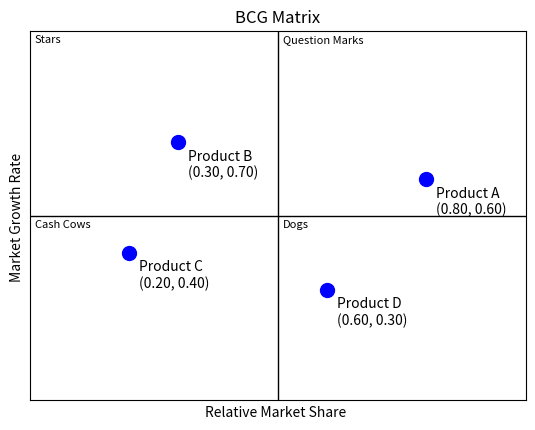

Source code (Python):
import matplotlib.pyplot as plt

# 預設數據，格式為 [(名稱, 相對市場佔有率, 市場增長率)]
data = [
    ('Product A', 0.8, 0.6),
    ('Product B', 0.3, 0.7),
    ('Product C', 0.2, 0.4),
    ('Product D', 0.6, 0.3)
]

# 創建圖形對象
fig, ax = plt.subplots()

# 設置X軸和Y軸的範圍 (0到1之間)
ax.set_xlim(0, 1)
ax.set_ylim(0, 1)

# 添加水平和垂直的分割線，將圖分成四個象限
ax.axhline(0.5, color='black', lw=1)  # 水平線
ax.axvline(0.5, color='black', lw=1)  # 垂直線

# 標註四個象限的名稱，縮小字體並放置在象限左上角
ax.text(0.51, 0.99, 'Question Marks', fontsize=8, ha='left', va='top')
ax.text(0.01, 0.99, 'Stars', fontsize=8, ha='left', va='top')
ax.text(0.51, 0.49, 'Dogs', fontsize=8, ha='left', va='top')
ax.text(0.01, 0.49, 'Cash Cows', fontsize=8, ha='left', va='top')

# 設置標題和標籤
ax.set_title('BCG Matrix')
ax.set_xlabel('Relative Market Share ')
ax.set_ylabel('Market Growth Rate ')

# 隱藏X軸和Y軸的刻度線
ax.set_xticks([])
ax.set_yticks([])

# 根據輸入數據在矩陣中添加業務單位的位置並標註座標 (右下方)
for name, x, y in data:
    ax.scatter(x, y, s=100, color='blue')  # 用藍色點標出業務單位的位置
    ax.text(x + 0.02, y - 0.02, f"{name}\n({x:.2f}, {y:.2f})", fontsize=10, ha='left', va='top')  # 在點的右下方添加名稱及座標

# 顯示圖表
plt.show()
